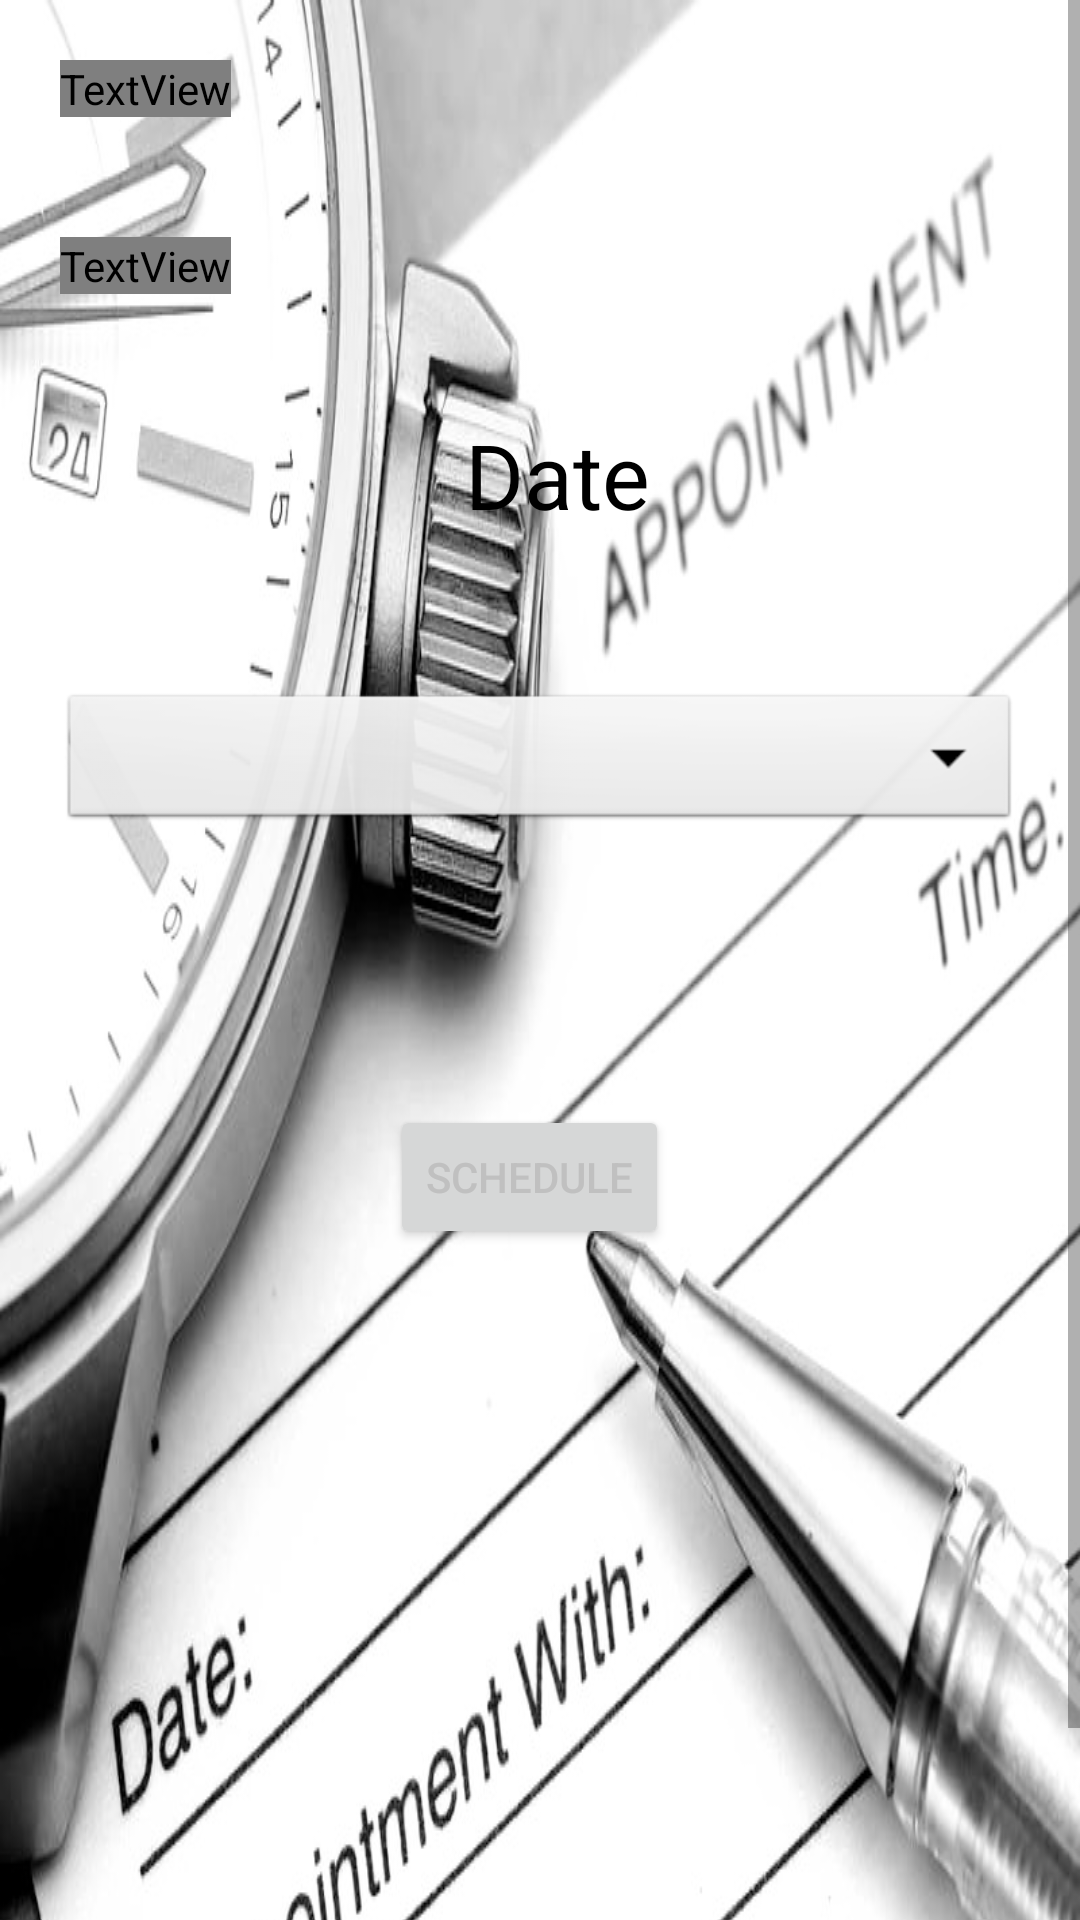

Write the Android layout XML for this screen, with the resource values it uses.
<!-- AndroidManifest.xml: application theme Theme.DreamBuilder -->
<!-- res/layout/activity_appointment.xml -->
<?xml version="1.0" encoding="utf-8"?>
<androidx.constraintlayout.widget.ConstraintLayout xmlns:android="http://schemas.android.com/apk/res/android"
    xmlns:app="http://schemas.android.com/apk/res-auto"
    xmlns:tools="http://schemas.android.com/tools"
    android:layout_width="match_parent"
    android:layout_height="match_parent"
    tools:context=".Appointment">
    <ScrollView
        android:layout_width="match_parent"
        android:layout_height="match_parent"
        android:background="@color/black"
        tools:layout_editor_absoluteX="-99dp"
        tools:layout_editor_absoluteY="43dp">

    <LinearLayout
        android:layout_width="match_parent"
        android:layout_height="match_parent"
        android:background="@drawable/appointment"
        android:orientation="vertical">

    <TextView

        android:layout_width="wrap_content"
        android:layout_height="wrap_content"
        android:layout_margin="20dp"
        android:fontFamily="@font/opensans"
        android:text="Schedule Appointment"
        android:textColor="@color/black"
        android:textSize="24sp" />

        <TextView

            android:layout_width="wrap_content"
            android:layout_height="wrap_content"
            android:layout_margin="20dp"
            android:fontFamily="@font/opensans"
            android:text="Select Date :- "
            android:textColor="@color/black"
            android:textSize="20sp" />
        <LinearLayout
            android:id="@+id/linearlayout"
            android:layout_width="match_parent"
            android:layout_height="wrap_content"
            android:layout_marginTop="20dp">
            <ImageView
                android:id="@+id/dateimg"
                android:layout_width="50dp"
                android:layout_height="50dp"
                android:src="@drawable/calender"
                android:layout_marginLeft="100dp"/>
            <TextView
                android:id="@+id/date"
                android:layout_width="wrap_content"
                android:layout_height="wrap_content"
                android:text="Date"
                android:textSize="30sp"
                android:layout_marginLeft="5dp"
                android:textColor="@color/black"/>
        </LinearLayout>
        <TextView
            android:id="@+id/text2"
            android:layout_width="wrap_content"
            android:layout_height="wrap_content"

            android:enabled="false"
            android:textSize="16sp"
            android:layout_marginLeft="25dp"
            android:textColor="@color/red"/>

        <Spinner
            android:id="@+id/spinner"
            style="@android:style/Widget.Spinner"
            android:layout_width="match_parent"
            android:layout_height="wrap_content"
            android:layout_margin="20dp"
            android:outlineSpotShadowColor="@color/black" />
        <Button
            android:id="@+id/schedule"
            android:layout_width="wrap_content"
            android:layout_height="wrap_content"
            android:layout_marginTop="70dp"
            android:layout_marginLeft="130dp"
            android:textColor="@color/gray_txt"
            android:text="Schedule"

            />



    </LinearLayout>
    </ScrollView>

</androidx.constraintlayout.widget.ConstraintLayout>
<!-- resources referenced by this layout -->
<resources>
  <color name="black">#000</color>
  <color name="gray_txt">#c0c0c0</color>
  <color name="red">#800000</color>
  <!-- drawable appointment: jpeg bitmap (drawable, 73281 bytes) -->
  <style name="Theme.DreamBuilder" parent="Theme.MaterialComponents.DayNight.NoActionBar">
          <item name="colorPrimary">@color/black</item>
          <item name="colorPrimaryDark">@color/black</item>
          <item name="colorAccent">@color/colorAccent</item>
      </style>
  <color name="colorAccent">#D81B60</color>
</resources>
